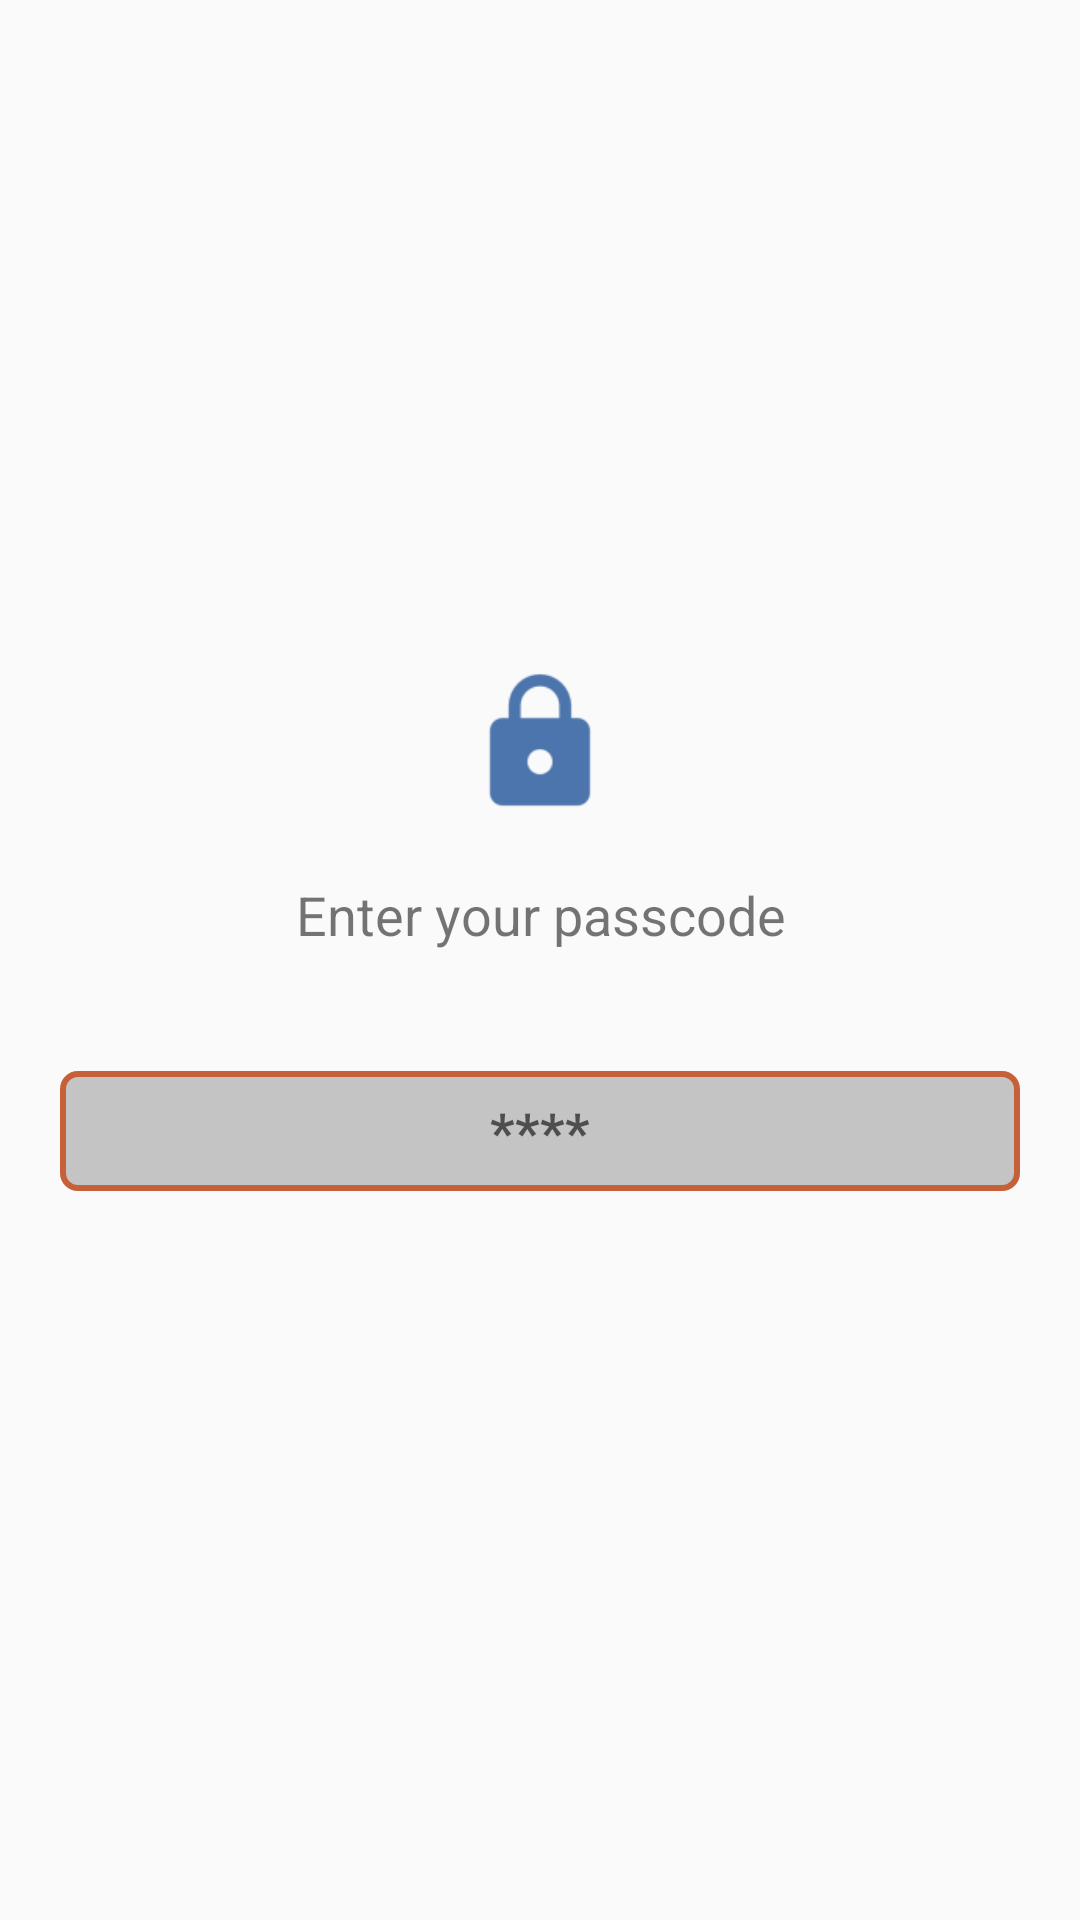

Android layout source for this screen:
<!-- AndroidManifest.xml: application theme AppTheme -->
<!-- res/layout/fragment_mpin.xml -->
<?xml version="1.0" encoding="utf-8"?>
<LinearLayout xmlns:android="http://schemas.android.com/apk/res/android"
    xmlns:app="http://schemas.android.com/apk/res-auto"
    android:orientation="vertical"
    android:gravity="center"
    android:layout_width="match_parent"
    android:layout_height="match_parent"
    >
    <ImageView
        android:layout_width="50.0dp"
        android:layout_height="50.0dp"
        app:srcCompat="@drawable/lock"
        />
    <TextView
        android:id="@+id/promptview"
        android:layout_width="match_parent"
        android:layout_height="wrap_content"
        android:text="Enter your passcode"
        android:textSize="18.0sp"
        android:gravity="center"
        android:padding="20.0dp"
        />

   

    <EditText
        android:id="@+id/pass_code_view"
        android:layout_width="match_parent"
        android:layout_height="40dp"
        android:layout_margin="20dp"
        android:textStyle="bold"
        android:textColor="@android:color/black"
        android:hint="****"
        android:gravity="center"
        android:inputType="numberSigned"
        android:maxLength="4"
        android:background="@drawable/rectangle_edit_text"
        ></EditText>

</LinearLayout>
<!-- resources referenced by this layout -->
<resources>
  <!-- drawable empty_dot (drawable) -->
  <?xml version="1.0" encoding="utf-8"?>
  <shape
      xmlns:android="http://schemas.android.com/apk/res/android"
      android:shape="oval">
  
      <solid android:color="@android:color/white"/>
      <stroke android:width="1dp" android:color="@color/colorPrimary"/>
      <size
          android:width="10dp"
          android:height="10dp"/>
  </shape>
  <!-- drawable filled_dot (drawable) -->
  <?xml version="1.0" encoding="utf-8"?>
  <shape
      xmlns:android="http://schemas.android.com/apk/res/android"
      android:shape="oval">
  
      <solid android:color="@color/colorPrimaryDark"/>
      <stroke android:width="1dp" android:color="@color/colorPrimaryDark"/>
      <size
          android:width="10dp"
          android:height="10dp"/>
  </shape>
  <!-- drawable lock: png bitmap (drawable-hdpi, 721 bytes) -->
  <!-- drawable rectangle_edit_text (drawable) -->
  <?xml version="1.0" encoding="UTF-8"?>
  <shape xmlns:android="http://schemas.android.com/apk/res/android" android:id="@+id/listview_background_shape">
      <stroke android:width="2dp" android:color="@color/colorPrimaryDark" />
      <padding android:left="2dp"
          android:top="2dp"
          android:right="2dp"
          android:bottom="2dp" />
      <corners android:radius="5dp" />
      <solid android:color="@color/cardview_shadow_start_color" />
  </shape>
  <style name="AppTheme" parent="Theme.AppCompat.Light.NoActionBar">
          
          <item name="colorPrimary">@color/colorPrimary</item>
          <item name="colorPrimaryDark">@color/colorPrimaryDark</item>
          <item name="colorAccent">@color/colorAccent</item>
      </style>
  <color name="colorPrimary">#df8976</color>
  <color name="colorPrimaryDark">#c66038</color>
  <color name="colorAccent">#82c448</color>
</resources>
